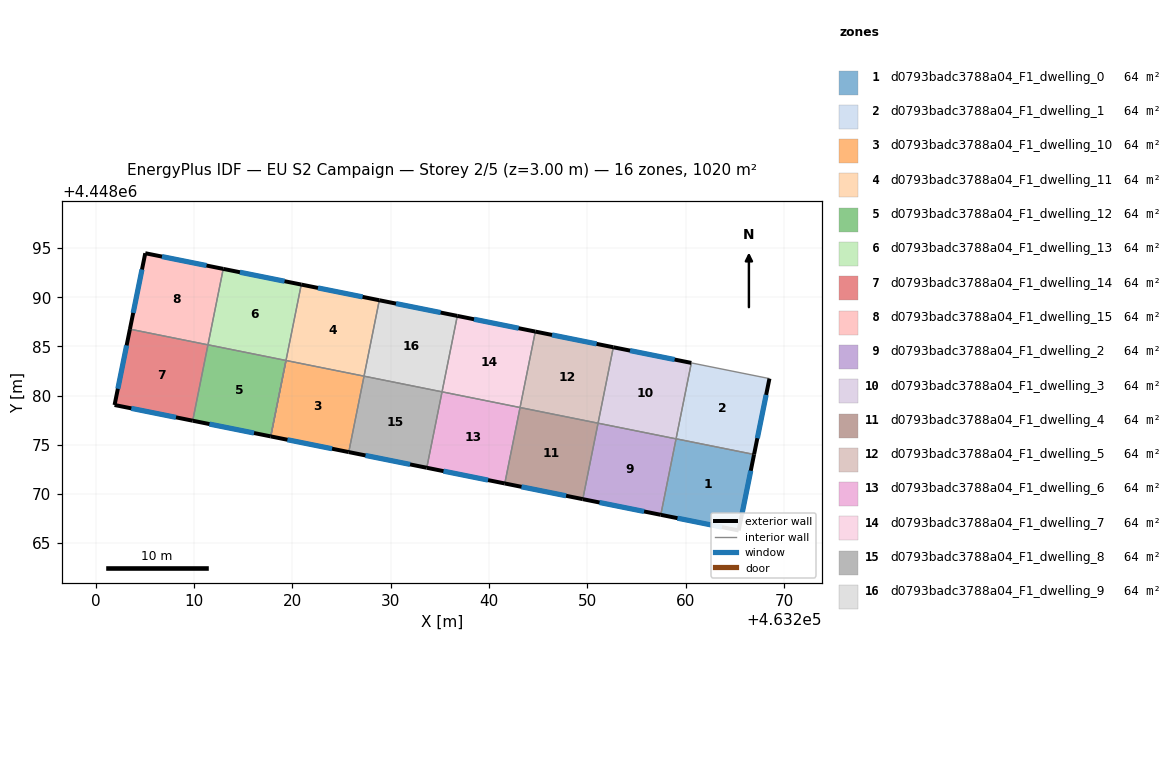
=== STOREY PLAN SPEC (per zone: floor XY polygon, exterior-wall plan segments, windows/doors) ===
zone 1: d0793badc3788a04_F1_dwelling_0  (63.8 m²)
  floor: (463266.97, 4448074.02) (463265.40, 4448066.29) (463257.48, 4448067.88) (463259.03, 4448075.61)
  exterior wall: (463265.40, 4448066.29) – (463266.97, 4448074.02)  [7.9 m]
    window: (463265.74, 4448067.94) – (463266.63, 4448072.36)  [7.7 m²]
  exterior wall: (463257.48, 4448067.88) – (463265.40, 4448066.29)  [8.1 m]
    window: (463259.18, 4448067.54) – (463263.70, 4448066.63)  [7.9 m²]
  interior walls: 2
zone 2: d0793badc3788a04_F1_dwelling_1  (63.8 m²)
  floor: (463268.53, 4448081.74) (463266.97, 4448074.02) (463259.03, 4448075.61) (463260.59, 4448083.33)
  exterior wall: (463266.97, 4448074.02) – (463268.53, 4448081.74)  [7.9 m]
    window: (463267.30, 4448075.67) – (463268.20, 4448080.08)  [7.7 m²]
  interior walls: 3
zone 3: d0793badc3788a04_F1_dwelling_10  (63.8 m²)
  floor: (463227.30, 4448081.98) (463225.74, 4448074.26) (463217.81, 4448075.86) (463219.36, 4448083.58)
  exterior wall: (463217.81, 4448075.86) – (463225.74, 4448074.26)  [8.1 m]
    window: (463219.51, 4448075.52) – (463224.05, 4448074.60)  [7.9 m²]
  interior walls: 3
zone 4: d0793badc3788a04_F1_dwelling_11  (63.8 m²)
  floor: (463228.85, 4448089.71) (463227.30, 4448081.98) (463219.36, 4448083.58) (463220.91, 4448091.30)
  exterior wall: (463228.85, 4448089.71) – (463220.91, 4448091.30)  [8.1 m]
    window: (463227.15, 4448090.05) – (463222.61, 4448090.96)  [7.9 m²]
  interior walls: 3
zone 5: d0793badc3788a04_F1_dwelling_12  (63.7 m²)
  floor: (463219.36, 4448083.58) (463217.81, 4448075.86) (463209.87, 4448077.45) (463211.42, 4448085.17)
  exterior wall: (463209.87, 4448077.45) – (463217.81, 4448075.86)  [8.1 m]
    window: (463211.57, 4448077.11) – (463216.11, 4448076.20)  [7.9 m²]
  interior walls: 3
zone 6: d0793badc3788a04_F1_dwelling_13  (63.8 m²)
  floor: (463220.91, 4448091.30) (463219.36, 4448083.58) (463211.42, 4448085.17) (463212.98, 4448092.89)
  exterior wall: (463220.91, 4448091.30) – (463212.98, 4448092.89)  [8.1 m]
    window: (463219.21, 4448091.64) – (463214.68, 4448092.55)  [7.9 m²]
  interior walls: 5
zone 7: d0793badc3788a04_F1_dwelling_14  (63.8 m²)
  floor: (463211.42, 4448085.17) (463209.87, 4448077.45) (463201.93, 4448079.05) (463203.49, 4448086.76)
  exterior wall: (463203.49, 4448086.76) – (463201.93, 4448079.05)  [7.9 m]
    window: (463203.15, 4448085.11) – (463202.26, 4448080.70)  [7.7 m²]
  exterior wall: (463201.93, 4448079.05) – (463209.87, 4448077.45)  [8.1 m]
    window: (463203.63, 4448078.71) – (463208.17, 4448077.79)  [7.9 m²]
  interior walls: 2
zone 8: d0793badc3788a04_F1_dwelling_15  (63.8 m²)
  floor: (463212.98, 4448092.89) (463211.42, 4448085.17) (463203.49, 4448086.76) (463205.05, 4448094.49)
  exterior wall: (463205.05, 4448094.49) – (463203.49, 4448086.76)  [7.9 m]
    window: (463204.71, 4448092.83) – (463203.82, 4448088.42)  [7.7 m²]
  exterior wall: (463212.98, 4448092.89) – (463205.05, 4448094.49)  [8.1 m]
    window: (463211.28, 4448093.23) – (463206.75, 4448094.15)  [7.9 m²]
  interior walls: 2
zone 9: d0793badc3788a04_F1_dwelling_2  (63.8 m²)
  floor: (463259.03, 4448075.61) (463257.48, 4448067.88) (463249.55, 4448069.47) (463251.10, 4448077.20)
  exterior wall: (463249.55, 4448069.47) – (463257.48, 4448067.88)  [8.1 m]
    window: (463251.25, 4448069.13) – (463255.78, 4448068.22)  [7.9 m²]
  interior walls: 3
zone 10: d0793badc3788a04_F1_dwelling_3  (63.8 m²)
  floor: (463260.59, 4448083.33) (463259.03, 4448075.61) (463251.10, 4448077.20) (463252.65, 4448084.92)
  exterior wall: (463260.59, 4448083.33) – (463252.65, 4448084.92)  [8.1 m]
    window: (463258.89, 4448083.67) – (463254.35, 4448084.58)  [7.9 m²]
  interior walls: 3
zone 11: d0793badc3788a04_F1_dwelling_4  (63.8 m²)
  floor: (463251.10, 4448077.20) (463249.55, 4448069.47) (463241.61, 4448071.07) (463243.17, 4448078.79)
  exterior wall: (463241.61, 4448071.07) – (463249.55, 4448069.47)  [8.1 m]
    window: (463243.31, 4448070.73) – (463247.85, 4448069.82)  [7.9 m²]
  interior walls: 3
zone 12: d0793badc3788a04_F1_dwelling_5  (63.8 m²)
  floor: (463252.65, 4448084.92) (463251.10, 4448077.20) (463243.17, 4448078.79) (463244.72, 4448086.52)
  exterior wall: (463252.65, 4448084.92) – (463244.72, 4448086.52)  [8.1 m]
    window: (463250.95, 4448085.27) – (463246.42, 4448086.18)  [7.9 m²]
  interior walls: 3
zone 13: d0793badc3788a04_F1_dwelling_6  (63.8 m²)
  floor: (463243.17, 4448078.79) (463241.61, 4448071.07) (463233.68, 4448072.67) (463235.23, 4448080.39)
  exterior wall: (463233.68, 4448072.67) – (463241.61, 4448071.07)  [8.1 m]
    window: (463235.38, 4448072.32) – (463239.91, 4448071.41)  [7.9 m²]
  interior walls: 3
zone 14: d0793badc3788a04_F1_dwelling_7  (63.8 m²)
  floor: (463244.72, 4448086.52) (463243.17, 4448078.79) (463235.23, 4448080.39) (463236.79, 4448088.11)
  exterior wall: (463244.72, 4448086.52) – (463236.79, 4448088.11)  [8.1 m]
    window: (463243.02, 4448086.86) – (463238.49, 4448087.77)  [7.9 m²]
  interior walls: 3
zone 15: d0793badc3788a04_F1_dwelling_8  (63.8 m²)
  floor: (463235.23, 4448080.39) (463233.68, 4448072.67) (463225.74, 4448074.26) (463227.30, 4448081.98)
  exterior wall: (463225.74, 4448074.26) – (463233.68, 4448072.67)  [8.1 m]
    window: (463227.44, 4448073.92) – (463231.98, 4448073.01)  [7.9 m²]
  interior walls: 3
zone 16: d0793badc3788a04_F1_dwelling_9  (63.8 m²)
  floor: (463236.79, 4448088.11) (463235.23, 4448080.39) (463227.30, 4448081.98) (463228.85, 4448089.71)
  exterior wall: (463236.79, 4448088.11) – (463228.85, 4448089.71)  [8.1 m]
    window: (463235.09, 4448088.45) – (463230.55, 4448089.36)  [7.9 m²]
  interior walls: 3

=== DERIVED (storey summary) ===
Building: EU S2 Campaign
Storey: 2 of 5  (floor level z = 3.00 m)
Storey gross floor area: 1020.1 m²
Zones on this storey: 16
  - d0793badc3788a04_F1_dwelling_0: floor 63.8 m²; exterior wall 16.0 m (47.9 m²); 2 window(s) 15.6 m²; WWR 32.7%
  - d0793badc3788a04_F1_dwelling_1: floor 63.8 m²; exterior wall 7.9 m (23.6 m²); 1 window(s) 7.7 m²; WWR 32.7%
  - d0793badc3788a04_F1_dwelling_10: floor 63.8 m²; exterior wall 8.1 m (24.3 m²); 1 window(s) 7.9 m²; WWR 32.7%
  - d0793badc3788a04_F1_dwelling_11: floor 63.8 m²; exterior wall 8.1 m (24.3 m²); 1 window(s) 7.9 m²; WWR 32.7%
  - d0793badc3788a04_F1_dwelling_12: floor 63.7 m²; exterior wall 8.1 m (24.3 m²); 1 window(s) 7.9 m²; WWR 32.7%
  - d0793badc3788a04_F1_dwelling_13: floor 63.8 m²; exterior wall 8.1 m (24.3 m²); 1 window(s) 7.9 m²; WWR 32.7%
  - d0793badc3788a04_F1_dwelling_14: floor 63.8 m²; exterior wall 16.0 m (47.9 m²); 2 window(s) 15.7 m²; WWR 32.7%
  - d0793badc3788a04_F1_dwelling_15: floor 63.8 m²; exterior wall 16.0 m (47.9 m²); 2 window(s) 15.6 m²; WWR 32.7%
  - d0793badc3788a04_F1_dwelling_2: floor 63.8 m²; exterior wall 8.1 m (24.3 m²); 1 window(s) 7.9 m²; WWR 32.7%
  - d0793badc3788a04_F1_dwelling_3: floor 63.8 m²; exterior wall 8.1 m (24.3 m²); 1 window(s) 7.9 m²; WWR 32.7%
  - d0793badc3788a04_F1_dwelling_4: floor 63.8 m²; exterior wall 8.1 m (24.3 m²); 1 window(s) 7.9 m²; WWR 32.7%
  - d0793badc3788a04_F1_dwelling_5: floor 63.8 m²; exterior wall 8.1 m (24.3 m²); 1 window(s) 7.9 m²; WWR 32.7%
  - d0793badc3788a04_F1_dwelling_6: floor 63.8 m²; exterior wall 8.1 m (24.3 m²); 1 window(s) 7.9 m²; WWR 32.7%
  - d0793badc3788a04_F1_dwelling_7: floor 63.8 m²; exterior wall 8.1 m (24.3 m²); 1 window(s) 7.9 m²; WWR 32.7%
  - d0793badc3788a04_F1_dwelling_8: floor 63.8 m²; exterior wall 8.1 m (24.3 m²); 1 window(s) 7.9 m²; WWR 32.7%
  - d0793badc3788a04_F1_dwelling_9: floor 63.8 m²; exterior wall 8.1 m (24.3 m²); 1 window(s) 7.9 m²; WWR 32.7%
Zone adjacency (shared interzone walls):
  - d0793badc3788a04_F1_dwelling_0 ↔ d0793badc3788a04_F1_dwelling_1
  - d0793badc3788a04_F1_dwelling_0 ↔ d0793badc3788a04_F1_dwelling_2
  - d0793badc3788a04_F1_dwelling_1 ↔ d0793badc3788a04_F1_dwelling_3
  - d0793badc3788a04_F1_dwelling_10 ↔ d0793badc3788a04_F1_dwelling_11
  - d0793badc3788a04_F1_dwelling_10 ↔ d0793badc3788a04_F1_dwelling_13
  - d0793badc3788a04_F1_dwelling_10 ↔ d0793badc3788a04_F1_dwelling_8
  - d0793badc3788a04_F1_dwelling_11 ↔ d0793badc3788a04_F1_dwelling_13
  - d0793badc3788a04_F1_dwelling_11 ↔ d0793badc3788a04_F1_dwelling_9
  - d0793badc3788a04_F1_dwelling_12 ↔ d0793badc3788a04_F1_dwelling_13
  - d0793badc3788a04_F1_dwelling_12 ↔ d0793badc3788a04_F1_dwelling_14
  - d0793badc3788a04_F1_dwelling_13 ↔ d0793badc3788a04_F1_dwelling_15
  - d0793badc3788a04_F1_dwelling_14 ↔ d0793badc3788a04_F1_dwelling_15
  - d0793badc3788a04_F1_dwelling_2 ↔ d0793badc3788a04_F1_dwelling_3
  - d0793badc3788a04_F1_dwelling_2 ↔ d0793badc3788a04_F1_dwelling_4
  - d0793badc3788a04_F1_dwelling_3 ↔ d0793badc3788a04_F1_dwelling_5
  - d0793badc3788a04_F1_dwelling_4 ↔ d0793badc3788a04_F1_dwelling_5
  - d0793badc3788a04_F1_dwelling_4 ↔ d0793badc3788a04_F1_dwelling_6
  - d0793badc3788a04_F1_dwelling_5 ↔ d0793badc3788a04_F1_dwelling_7
  - d0793badc3788a04_F1_dwelling_6 ↔ d0793badc3788a04_F1_dwelling_7
  - d0793badc3788a04_F1_dwelling_6 ↔ d0793badc3788a04_F1_dwelling_8
  - d0793badc3788a04_F1_dwelling_7 ↔ d0793badc3788a04_F1_dwelling_9
  - d0793badc3788a04_F1_dwelling_8 ↔ d0793badc3788a04_F1_dwelling_9